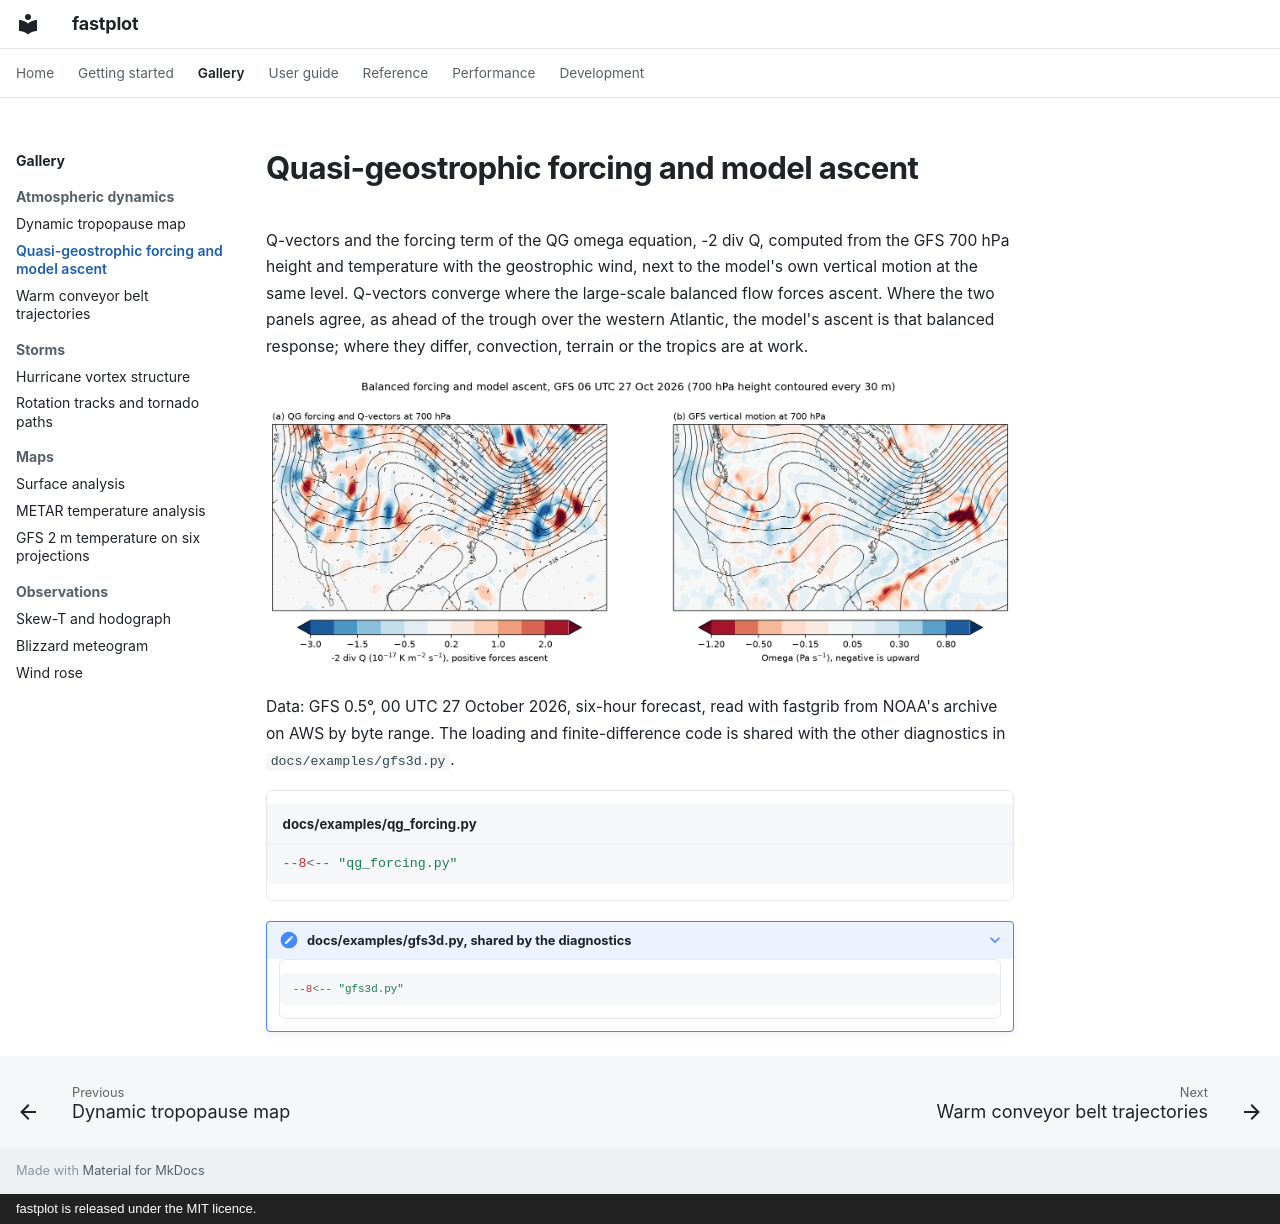

repository: Rochy111/fastplot · page: gallery/qg_forcing/index.html · generator: mkdocs · copyright: fastplot is released under the MIT licence.

# Quasi-geostrophic forcing and model ascent

Q-vectors and the forcing term of the QG omega equation, -2 div Q, computed from the GFS 700 hPa height and temperature with the geostrophic wind, next to the model's own vertical motion at the same level. Q-vectors converge where the large-scale balanced flow forces ascent. Where the two panels agree, as ahead of the trough over the western Atlantic, the model's ascent is that balanced response; where they differ, convection, terrain or the tropics are at work.

![Quasi-geostrophic forcing and model ascent](../images/qg_forcing.png)

Data: GFS 0.5°, 00 UTC 27 October 2026, six-hour forecast, read with fastgrib from NOAA's archive on AWS by byte range. The loading and finite-difference code is shared with the other diagnostics in `docs/examples/gfs3d.py`.

```python title="docs/examples/qg_forcing.py"
--8<-- "qg_forcing.py"
```

??? note "docs/examples/gfs3d.py, shared by the diagnostics"
    ```python
    --8<-- "gfs3d.py"
    ```
